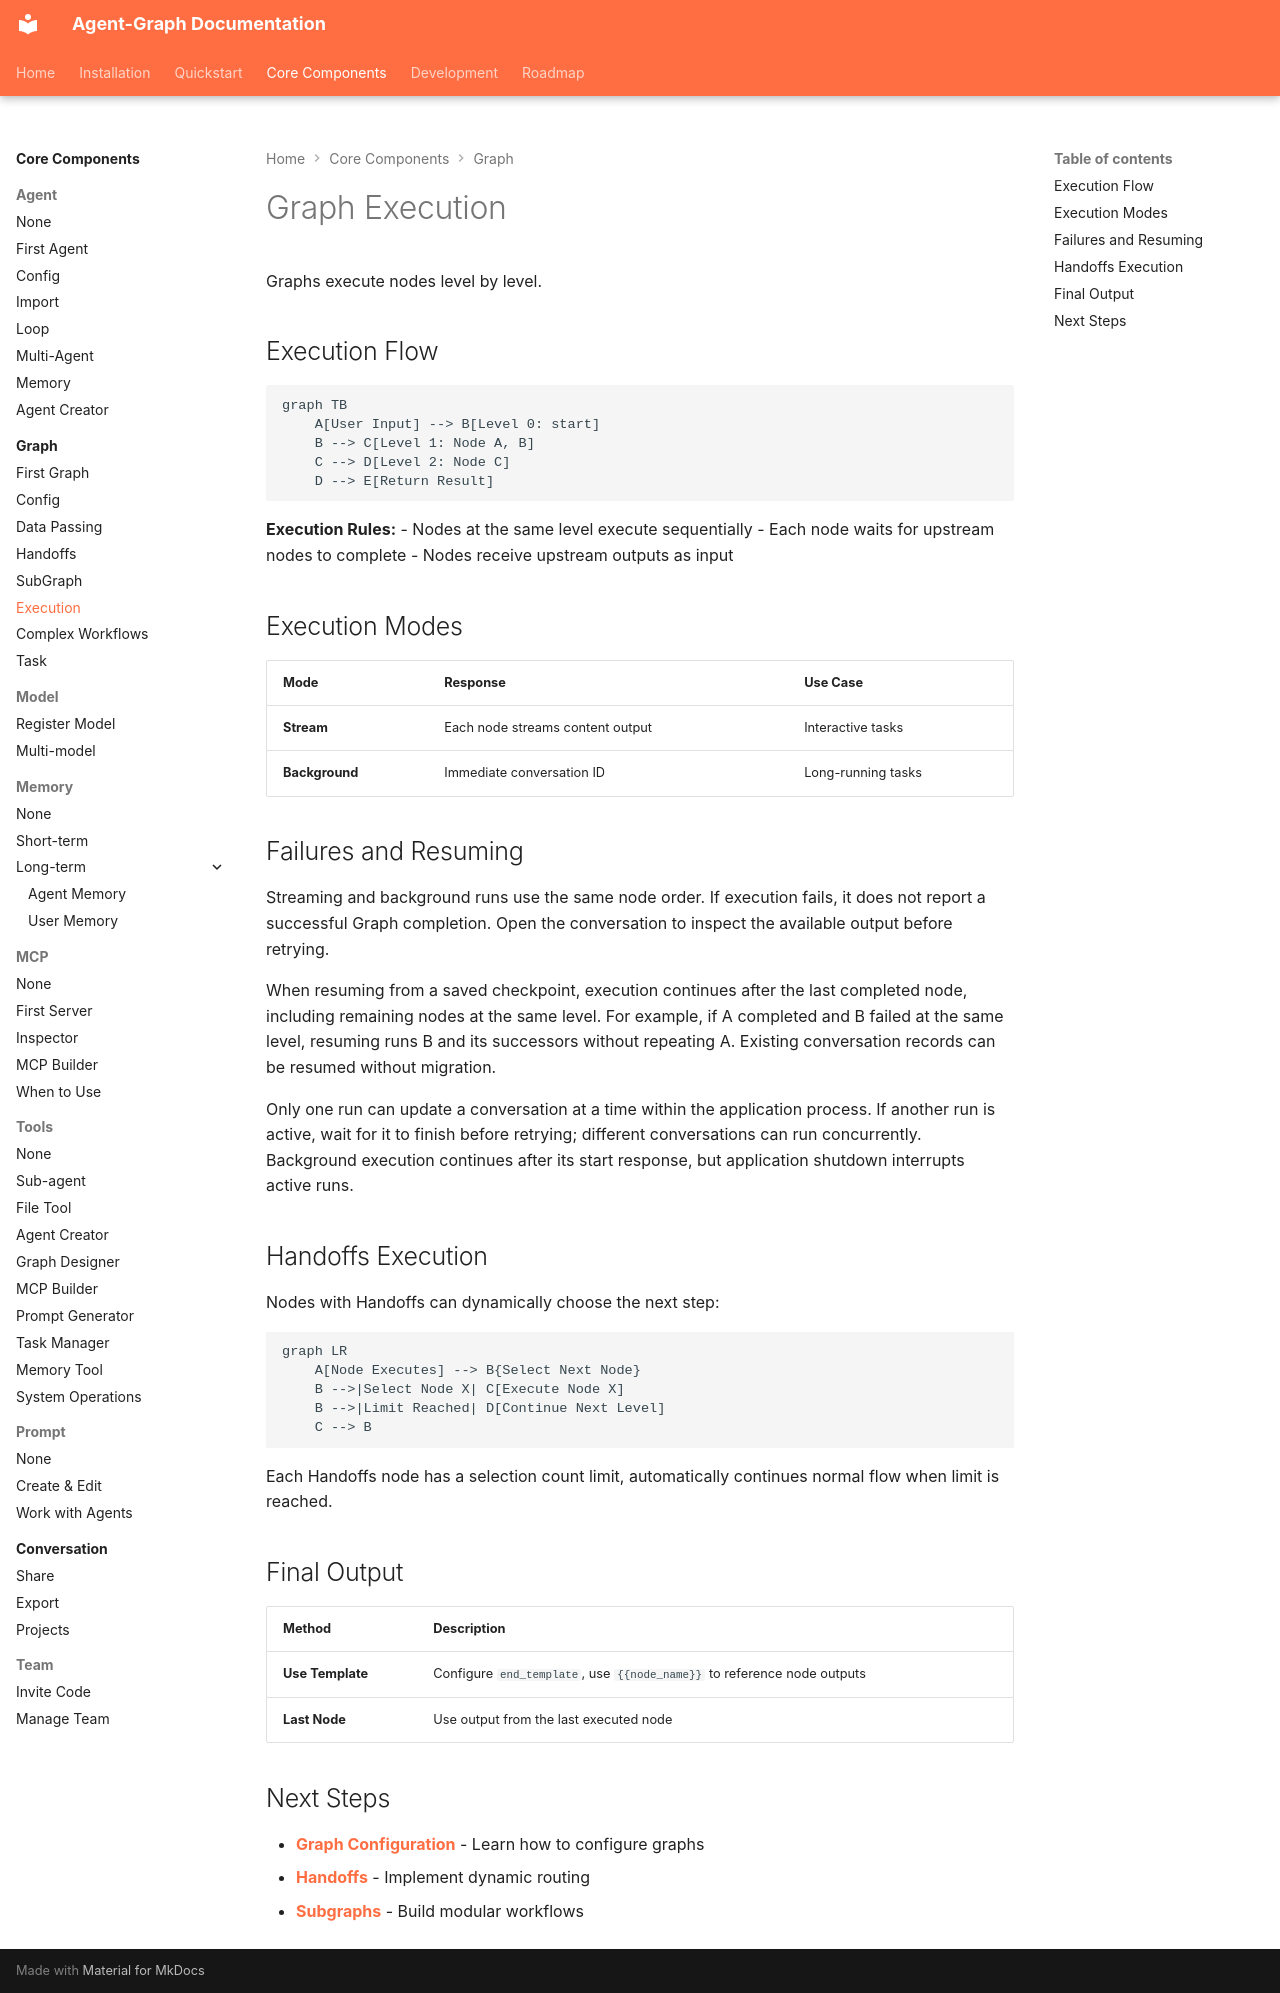

repository: keta1930/agent-graph · page: core-components/graph/execution/index.html · generator: mkdocs

# Graph Execution

Graphs execute nodes level by level.

## Execution Flow

```mermaid
graph TB
    A[User Input] --> B[Level 0: start]
    B --> C[Level 1: Node A, B]
    C --> D[Level 2: Node C]
    D --> E[Return Result]
```

**Execution Rules:**
- Nodes at the same level execute sequentially
- Each node waits for upstream nodes to complete
- Nodes receive upstream outputs as input

## Execution Modes

| Mode | Response | Use Case |
|------|----------|----------|
| **Stream** | Each node streams content output | Interactive tasks |
| **Background** | Immediate conversation ID | Long-running tasks |

## Failures and Resuming

Streaming and background runs use the same node order. If execution fails, it does not report a successful Graph completion. Open the conversation to inspect the available output before retrying.

When resuming from a saved checkpoint, execution continues after the last completed node, including remaining nodes at the same level. For example, if A completed and B failed at the same level, resuming runs B and its successors without repeating A. Existing conversation records can be resumed without migration.

Only one run can update a conversation at a time within the application process. If another run is active, wait for it to finish before retrying; different conversations can run concurrently. Background execution continues after its start response, but application shutdown interrupts active runs.

## Handoffs Execution

Nodes with Handoffs can dynamically choose the next step:

```mermaid
graph LR
    A[Node Executes] --> B{Select Next Node}
    B -->|Select Node X| C[Execute Node X]
    B -->|Limit Reached| D[Continue Next Level]
    C --> B
```

Each Handoffs node has a selection count limit, automatically continues normal flow when limit is reached.

## Final Output

| Method | Description |
|--------|-------------|
| **Use Template** | Configure `end_template`, use `{{node_name}}` to reference node outputs |
| **Last Node** | Use output from the last executed node |

## Next Steps

- **[Graph Configuration](config.md)** - Learn how to configure graphs
- **[Handoffs](handoffs.md)** - Implement dynamic routing
- **[Subgraphs](subgraph.md)** - Build modular workflows
